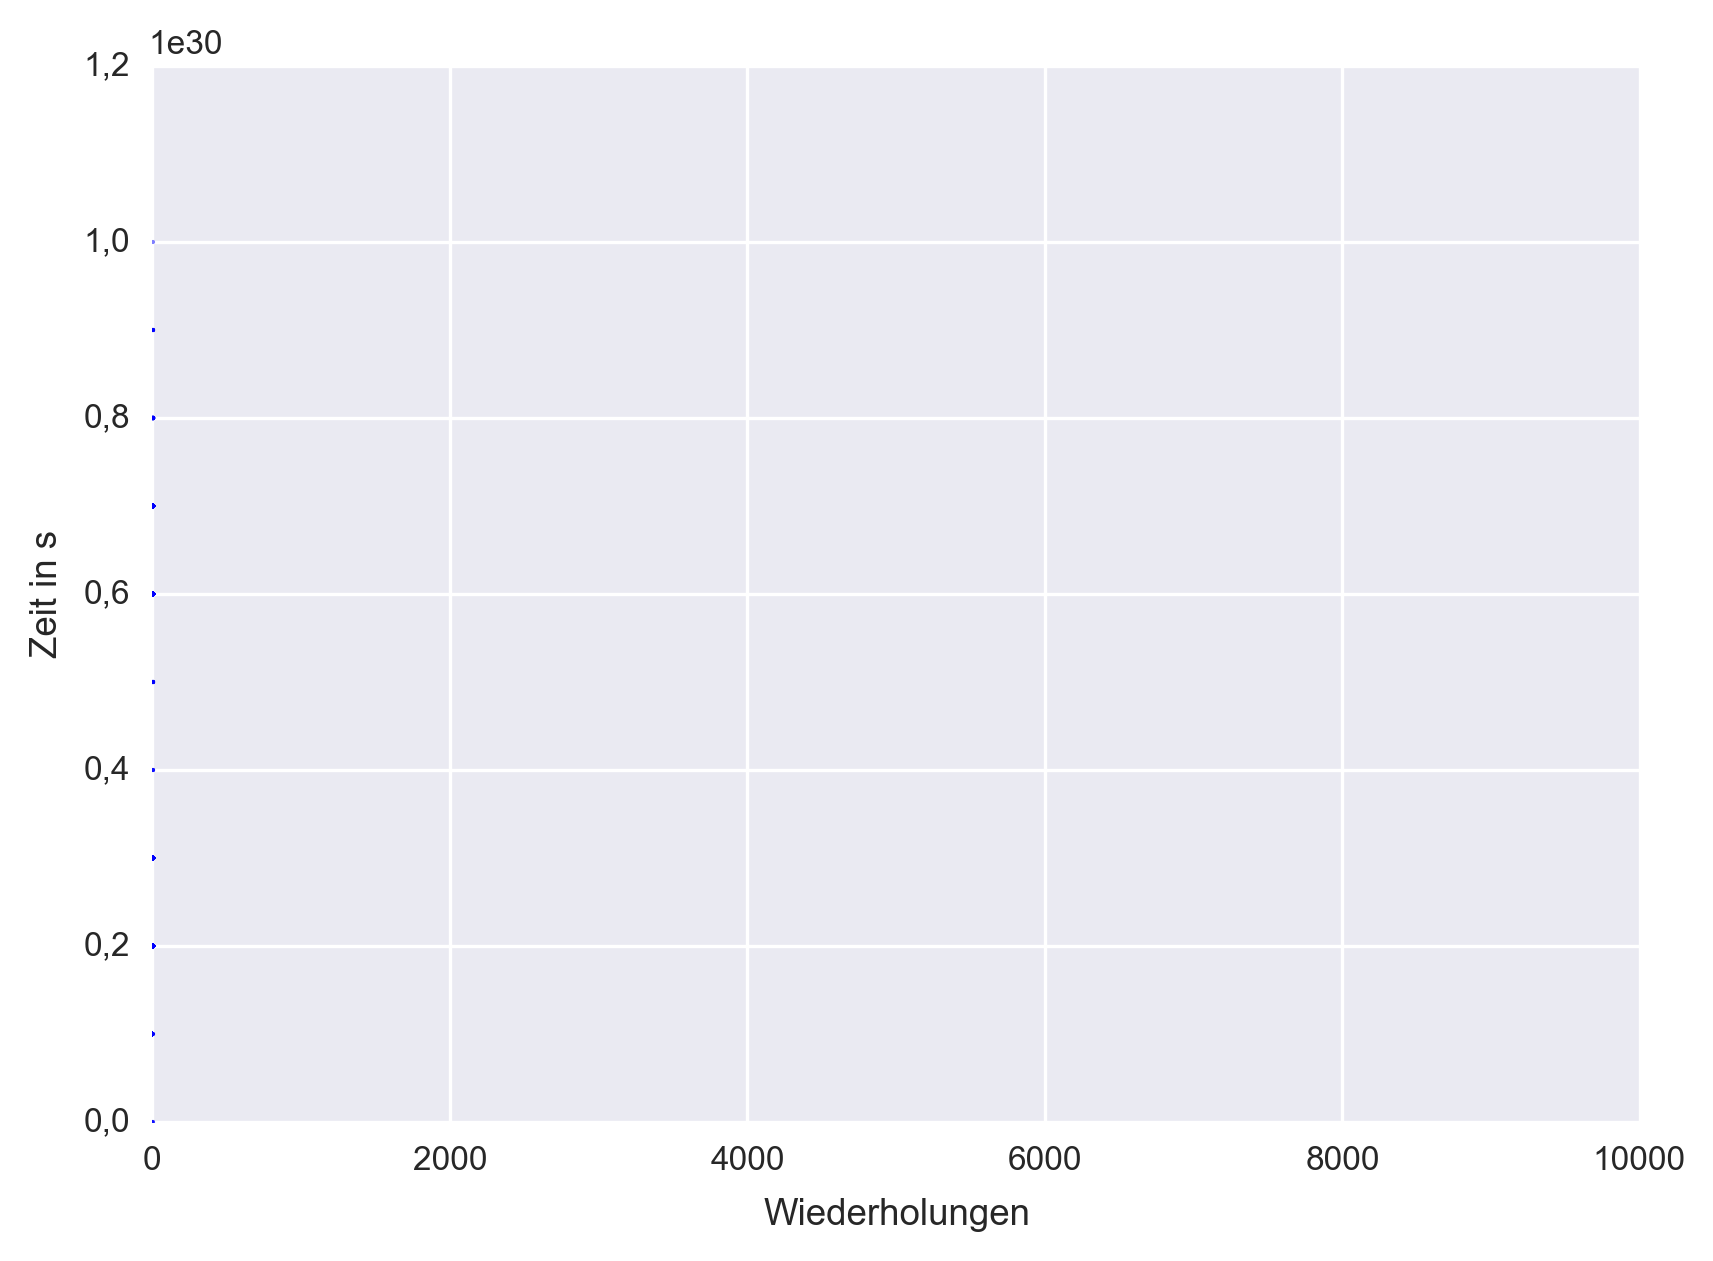

The data file committed next to this chart (first rows):
1, 0, 00000000000000000000000000000000e+000
2, 0, 00000000000000000000000000000000e+000
3, 1, 60000000000000140000000000000000e-002
4, 1, 60000000000000140000000000000000e-002
5, 1, 60000000000000140000000000000000e-002
6, 3, 09999999999490680000000000000000e-002
7, 3, 09999999999774900000000000000000e-002
8, 3, 09999999999774900000000000000000e-002
9, 3, 09999999999774900000000000000000e-002
10, 3, 09999999999774900000000000000000e-002
11, 3, 09999999999774900000000000000000e-002
12, 3, 09999999999774900000000000000000e-002
13, 3, 09999999999774900000000000000000e-002
14, 3, 09999999999774900000000000000000e-002
15, 3, 09999999999774900000000000000000e-002
16, 3, 09999999999774900000000000000000e-002
17, 3, 09999999999774900000000000000000e-002
18, 3, 09999999999774900000000000000000e-002
19, 3, 09999999999774900000000000000000e-002
20, 3, 09999999999774900000000000000000e-002
21, 3, 09999999999774900000000000000000e-002
22, 3, 09999999999774900000000000000000e-002
23, 3, 09999999999774900000000000000000e-002
24, 3, 09999999999774900000000000000000e-002
25, 3, 09999999999774900000000000000000e-002
26, 3, 09999999999917010000000000000000e-002
27, 3, 09999999999917010000000000000000e-002
28, 3, 09999999999917010000000000000000e-002
29, 3, 09999999999917010000000000000000e-002
30, 3, 09999999999917010000000000000000e-002
31, 3, 09999999999917010000000000000000e-002
32, 3, 09999999999917010000000000000000e-002
33, 3, 09999999999917010000000000000000e-002
34, 3, 09999999999917010000000000000000e-002
35, 3, 09999999999917010000000000000000e-002
36, 3, 09999999999917010000000000000000e-002
37, 3, 09999999999917010000000000000000e-002
38, 3, 09999999999917010000000000000000e-002
39, 3, 09999999999917010000000000000000e-002
40, 3, 09999999999917010000000000000000e-002
41, 3, 09999999999917010000000000000000e-002
42, 3, 09999999999917010000000000000000e-002
43, 3, 09999999999917010000000000000000e-002
44, 3, 09999999999917010000000000000000e-002
45, 3, 09999999999917010000000000000000e-002
46, 3, 09999999999917010000000000000000e-002
47, 3, 09999999999917010000000000000000e-002
48, 3, 09999999999917010000000000000000e-002
49, 3, 09999999999917010000000000000000e-002
50, 3, 09999999999917010000000000000000e-002
51, 3, 09999999999917010000000000000000e-002
52, 3, 09999999999917010000000000000000e-002
53, 3, 09999999999988060000000000000000e-002
54, 3, 09999999999988060000000000000000e-002
55, 3, 09999999999988060000000000000000e-002
56, 3, 09999999999988060000000000000000e-002
57, 3, 09999999999988060000000000000000e-002
58, 3, 09999999999988060000000000000000e-002
59, 3, 09999999999988060000000000000000e-002
60, 3, 09999999999988060000000000000000e-002
61, 3, 09999999999988060000000000000000e-002
... 9,940 more rows
